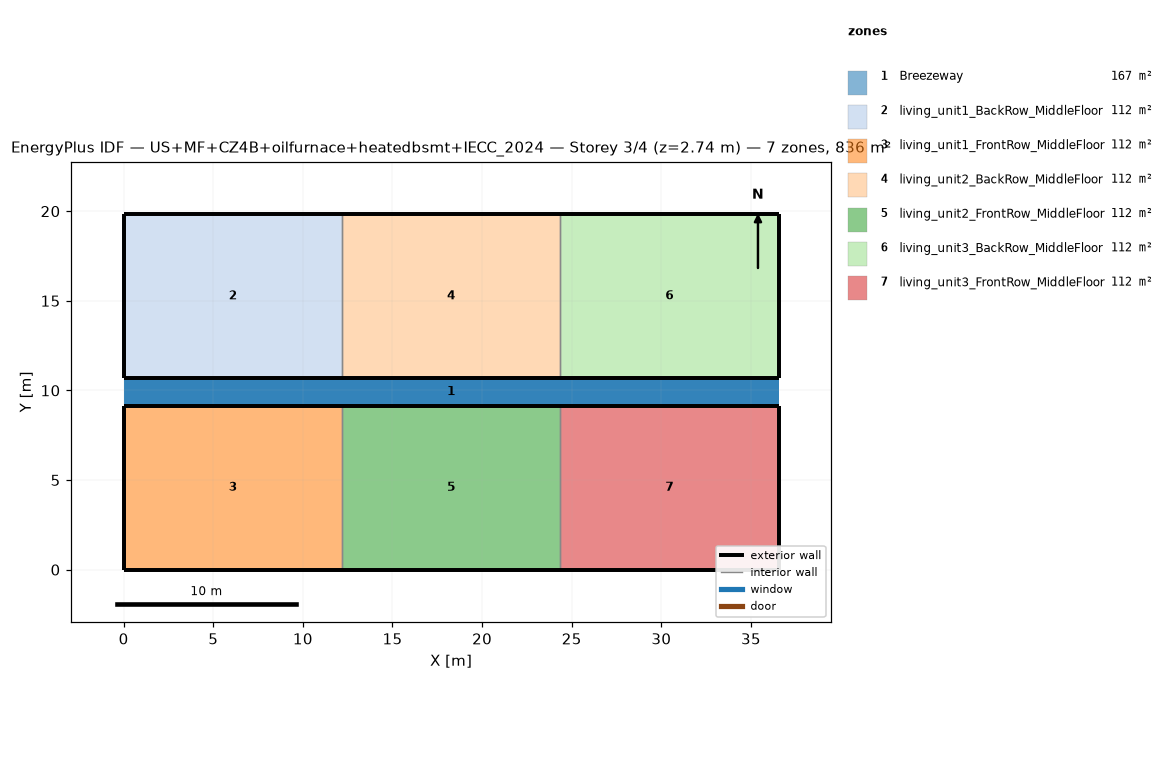
=== STOREY PLAN SPEC (per zone: floor XY polygon, exterior-wall plan segments, windows/doors) ===
zone 1: Breezeway  (167.0 m²)
  floor: (36.54, 9.16) (0.00, 9.16) (0.00, 10.68) (36.54, 10.68)
  floor: (36.54, 9.16) (0.00, 9.16) (0.00, 10.68) (36.54, 10.68)
  floor: (36.54, 9.16) (0.00, 9.16) (0.00, 10.68) (36.54, 10.68)
zone 2: living_unit1_BackRow_MiddleFloor  (111.5 m²)
  floor: (12.18, 10.68) (0.00, 10.68) (0.00, 19.84) (12.18, 19.84)
  exterior wall: (0.00, 10.68) – (12.18, 10.68)  [12.2 m]
  exterior wall: (12.18, 19.84) – (0.00, 19.84)  [12.2 m]
  exterior wall: (0.00, 19.84) – (0.00, 10.68)  [9.2 m]
  interior walls: 1
zone 3: living_unit1_FrontRow_MiddleFloor  (111.5 m²)
  floor: (12.18, 0.00) (0.00, 0.00) (0.00, 9.16) (12.18, 9.16)
  exterior wall: (0.00, 0.00) – (12.18, 0.00)  [12.2 m]
  exterior wall: (12.18, 9.16) – (0.00, 9.16)  [12.2 m]
  exterior wall: (0.00, 9.16) – (0.00, 0.00)  [9.2 m]
  interior walls: 1
zone 4: living_unit2_BackRow_MiddleFloor  (111.5 m²)
  floor: (24.36, 10.68) (12.18, 10.68) (12.18, 19.84) (24.36, 19.84)
  exterior wall: (12.18, 10.68) – (24.36, 10.68)  [12.2 m]
  exterior wall: (24.36, 19.84) – (12.18, 19.84)  [12.2 m]
  interior walls: 2
zone 5: living_unit2_FrontRow_MiddleFloor  (111.5 m²)
  floor: (24.36, 0.00) (12.18, 0.00) (12.18, 9.16) (24.36, 9.16)
  exterior wall: (12.18, 0.00) – (24.36, 0.00)  [12.2 m]
  exterior wall: (24.36, 9.16) – (12.18, 9.16)  [12.2 m]
  interior walls: 2
zone 6: living_unit3_BackRow_MiddleFloor  (111.5 m²)
  floor: (36.54, 10.68) (24.36, 10.68) (24.36, 19.84) (36.54, 19.84)
  exterior wall: (24.36, 10.68) – (36.54, 10.68)  [12.2 m]
  exterior wall: (36.54, 10.68) – (36.54, 19.84)  [9.2 m]
  exterior wall: (36.54, 19.84) – (24.36, 19.84)  [12.2 m]
  interior walls: 1
zone 7: living_unit3_FrontRow_MiddleFloor  (111.5 m²)
  floor: (36.54, 0.00) (24.36, 0.00) (24.36, 9.16) (36.54, 9.16)
  exterior wall: (24.36, 0.00) – (36.54, 0.00)  [12.2 m]
  exterior wall: (36.54, 0.00) – (36.54, 9.16)  [9.2 m]
  exterior wall: (36.54, 9.16) – (24.36, 9.16)  [12.2 m]
  interior walls: 1

=== DERIVED (storey summary) ===
Building: US+MF+CZ4B+oilfurnace+heatedbsmt+IECC_2024
Storey: 3 of 4  (floor level z = 2.74 m)
Storey gross floor area: 836.2 m²
Zones on this storey: 7
  - Breezeway: floor 167.0 m²
  - living_unit1_BackRow_MiddleFloor: floor 111.5 m²; exterior wall 33.5 m (86.9 m²); WWR 0.0%
  - living_unit1_FrontRow_MiddleFloor: floor 111.5 m²; exterior wall 33.5 m (86.9 m²); WWR 0.0%
  - living_unit2_BackRow_MiddleFloor: floor 111.5 m²; exterior wall 24.4 m (63.1 m²); WWR 0.0%
  - living_unit2_FrontRow_MiddleFloor: floor 111.5 m²; exterior wall 24.4 m (63.1 m²); WWR 0.0%
  - living_unit3_BackRow_MiddleFloor: floor 111.5 m²; exterior wall 33.5 m (86.9 m²); WWR 0.0%
  - living_unit3_FrontRow_MiddleFloor: floor 111.5 m²; exterior wall 33.5 m (86.9 m²); WWR 0.0%
Zone adjacency (shared interzone walls):
  - living_unit1_BackRow_MiddleFloor ↔ living_unit2_BackRow_MiddleFloor
  - living_unit1_FrontRow_MiddleFloor ↔ living_unit2_FrontRow_MiddleFloor
  - living_unit2_BackRow_MiddleFloor ↔ living_unit3_BackRow_MiddleFloor
  - living_unit2_FrontRow_MiddleFloor ↔ living_unit3_FrontRow_MiddleFloor